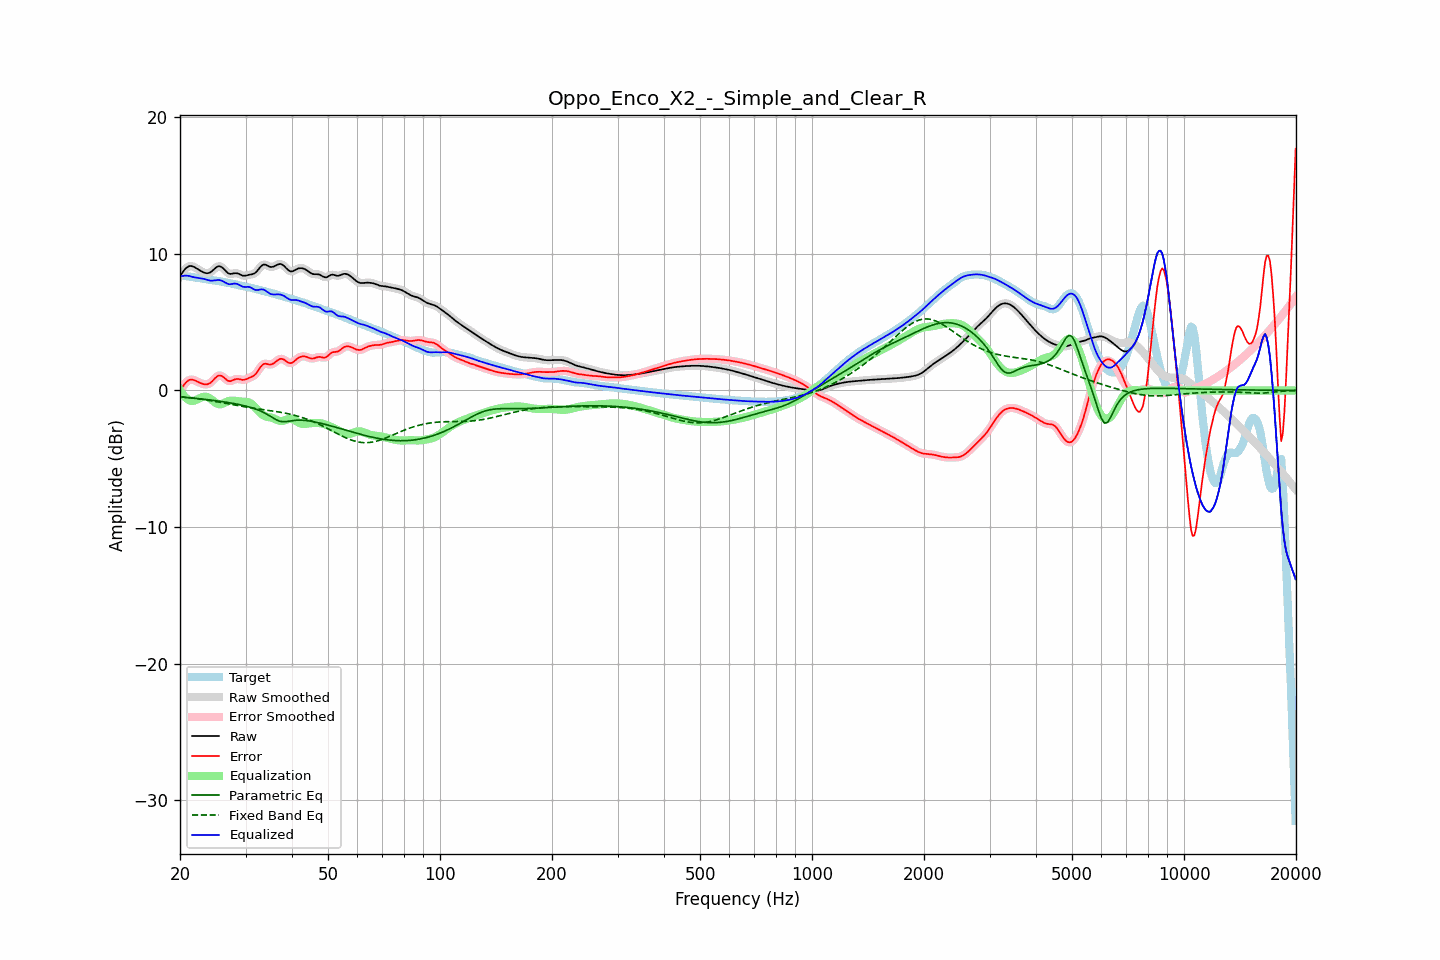

Source data for this figure (header and first rows):
frequency, raw, error, smoothed, error_smoothed, equalization, parametric_eq, fixed_band_eq, equalized_raw, equalized_smoothed, target
20.00, 8.37, -0.05, 8.36, -0.06, 0.02, -0.48, -0.45, 8.39, 8.38, 8.42
20.20, 8.55, 0.14, 8.56, 0.15, -0.17, -0.49, -0.47, 8.38, 8.39, 8.41
20.40, 8.71, 0.32, 8.72, 0.33, -0.33, -0.50, -0.48, 8.39, 8.40, 8.40
20.61, 8.87, 0.49, 8.86, 0.48, -0.46, -0.51, -0.49, 8.41, 8.40, 8.38
20.81, 8.98, 0.62, 8.98, 0.62, -0.58, -0.52, -0.50, 8.41, 8.41, 8.36
21.02, 9.06, 0.71, 9.06, 0.72, -0.66, -0.53, -0.52, 8.40, 8.40, 8.35
21.23, 9.11, 0.78, 9.10, 0.77, -0.73, -0.54, -0.53, 8.38, 8.37, 8.33
21.44, 9.11, 0.80, 9.11, 0.79, -0.77, -0.55, -0.55, 8.34, 8.34, 8.31
21.66, 9.07, 0.77, 9.08, 0.78, -0.77, -0.56, -0.56, 8.31, 8.31, 8.30
21.87, 9.03, 0.74, 9.03, 0.74, -0.74, -0.57, -0.58, 8.29, 8.28, 8.28
22.09, 8.96, 0.69, 8.96, 0.69, -0.70, -0.58, -0.59, 8.26, 8.26, 8.27
22.31, 8.89, 0.64, 8.89, 0.64, -0.64, -0.60, -0.61, 8.24, 8.25, 8.25
22.54, 8.81, 0.58, 8.81, 0.58, -0.58, -0.61, -0.62, 8.23, 8.23, 8.23
22.76, 8.74, 0.53, 8.74, 0.53, -0.53, -0.62, -0.64, 8.21, 8.21, 8.22
22.99, 8.68, 0.48, 8.68, 0.48, -0.49, -0.63, -0.66, 8.19, 8.19, 8.19
23.22, 8.63, 0.45, 8.63, 0.45, -0.46, -0.65, -0.67, 8.16, 8.16, 8.17
23.45, 8.59, 0.44, 8.59, 0.44, -0.46, -0.66, -0.69, 8.13, 8.13, 8.15
23.69, 8.58, 0.45, 8.58, 0.45, -0.49, -0.67, -0.71, 8.10, 8.10, 8.13
23.92, 8.60, 0.49, 8.60, 0.49, -0.54, -0.69, -0.73, 8.06, 8.07, 8.11
24.16, 8.66, 0.57, 8.66, 0.57, -0.61, -0.70, -0.75, 8.04, 8.05, 8.09
24.40, 8.74, 0.67, 8.75, 0.67, -0.71, -0.72, -0.77, 8.04, 8.04, 8.07
24.65, 8.85, 0.79, 8.85, 0.79, -0.80, -0.73, -0.79, 8.05, 8.05, 8.06
24.89, 8.96, 0.92, 8.96, 0.92, -0.89, -0.75, -0.81, 8.07, 8.07, 8.04
25.14, 9.04, 1.01, 9.05, 1.02, -0.97, -0.76, -0.83, 8.08, 8.08, 8.03
25.39, 9.10, 1.09, 9.09, 1.08, -1.01, -0.78, -0.85, 8.10, 8.08, 8.01
25.65, 9.08, 1.09, 9.08, 1.09, -1.02, -0.80, -0.87, 8.07, 8.07, 7.99
25.91, 9.03, 1.06, 9.03, 1.06, -1.00, -0.81, -0.89, 8.03, 8.03, 7.97
26.16, 8.93, 0.98, 8.92, 0.97, -0.95, -0.83, -0.92, 7.98, 7.97, 7.95
26.43, 8.80, 0.87, 8.80, 0.88, -0.89, -0.85, -0.94, 7.91, 7.91, 7.93
26.69, 8.68, 0.78, 8.68, 0.78, -0.83, -0.87, -0.96, 7.84, 7.84, 7.90
26.96, 8.58, 0.70, 8.59, 0.71, -0.79, -0.89, -0.98, 7.79, 7.80, 7.88
27.23, 8.53, 0.67, 8.54, 0.68, -0.76, -0.91, -1.00, 7.77, 7.78, 7.86
27.50, 8.54, 0.70, 8.54, 0.70, -0.74, -0.93, -1.02, 7.79, 7.79, 7.83
27.77, 8.56, 0.75, 8.56, 0.75, -0.75, -0.95, -1.05, 7.81, 7.81, 7.81
28.05, 8.58, 0.81, 8.58, 0.80, -0.76, -0.97, -1.07, 7.83, 7.82, 7.78
28.33, 8.58, 0.84, 8.58, 0.83, -0.77, -0.99, -1.09, 7.81, 7.81, 7.75
28.62, 8.56, 0.85, 8.56, 0.84, -0.79, -1.02, -1.11, 7.78, 7.77, 7.72
28.90, 8.51, 0.82, 8.51, 0.82, -0.80, -1.04, -1.13, 7.71, 7.71, 7.69
29.19, 8.46, 0.80, 8.46, 0.80, -0.81, -1.07, -1.15, 7.65, 7.65, 7.66
29.48, 8.41, 0.77, 8.42, 0.78, -0.81, -1.09, -1.17, 7.59, 7.60, 7.64
29.78, 8.40, 0.79, 8.40, 0.79, -0.82, -1.12, -1.20, 7.58, 7.58, 7.61
30.08, 8.41, 0.82, 8.41, 0.82, -0.83, -1.15, -1.22, 7.58, 7.58, 7.59
30.38, 8.44, 0.87, 8.44, 0.87, -0.85, -1.18, -1.23, 7.59, 7.58, 7.57
30.68, 8.47, 0.92, 8.46, 0.92, -0.89, -1.21, -1.25, 7.58, 7.57, 7.55
30.99, 8.49, 0.97, 8.49, 0.97, -0.95, -1.25, -1.27, 7.54, 7.53, 7.52
31.30, 8.51, 1.02, 8.51, 1.02, -1.04, -1.28, -1.29, 7.47, 7.47, 7.49
31.61, 8.55, 1.09, 8.56, 1.09, -1.15, -1.32, -1.31, 7.41, 7.41, 7.46
31.93, 8.62, 1.19, 8.63, 1.20, -1.27, -1.36, -1.33, 7.36, 7.37, 7.43
32.24, 8.75, 1.35, 8.75, 1.35, -1.40, -1.40, -1.34, 7.35, 7.35, 7.40
32.57, 8.89, 1.52, 8.89, 1.52, -1.53, -1.45, -1.36, 7.36, 7.37, 7.37
32.89, 9.04, 1.70, 9.04, 1.69, -1.65, -1.50, -1.38, 7.39, 7.39, 7.34
33.22, 9.15, 1.84, 9.15, 1.83, -1.75, -1.55, -1.39, 7.40, 7.40, 7.31
33.55, 9.22, 1.94, 9.21, 1.92, -1.83, -1.61, -1.41, 7.39, 7.38, 7.28
33.89, 9.21, 1.96, 9.21, 1.95, -1.89, -1.67, -1.43, 7.32, 7.32, 7.25
34.23, 9.16, 1.94, 9.16, 1.94, -1.92, -1.74, -1.44, 7.24, 7.24, 7.22
34.57, 9.10, 1.91, 9.10, 1.91, -1.95, -1.81, -1.46, 7.15, 7.16, 7.19
34.92, 9.05, 1.89, 9.06, 1.90, -1.97, -1.88, -1.48, 7.08, 7.09, 7.16
35.27, 9.04, 1.91, 9.04, 1.92, -2.00, -1.95, -1.49, 7.04, 7.05, 7.13
35.62, 9.06, 1.97, 9.06, 1.97, -2.03, -2.03, -1.51, 7.02, 7.03, 7.09
35.97, 9.11, 2.05, 9.11, 2.05, -2.09, -2.09, -1.53, 7.02, 7.03, 7.06
... 635 more rows
